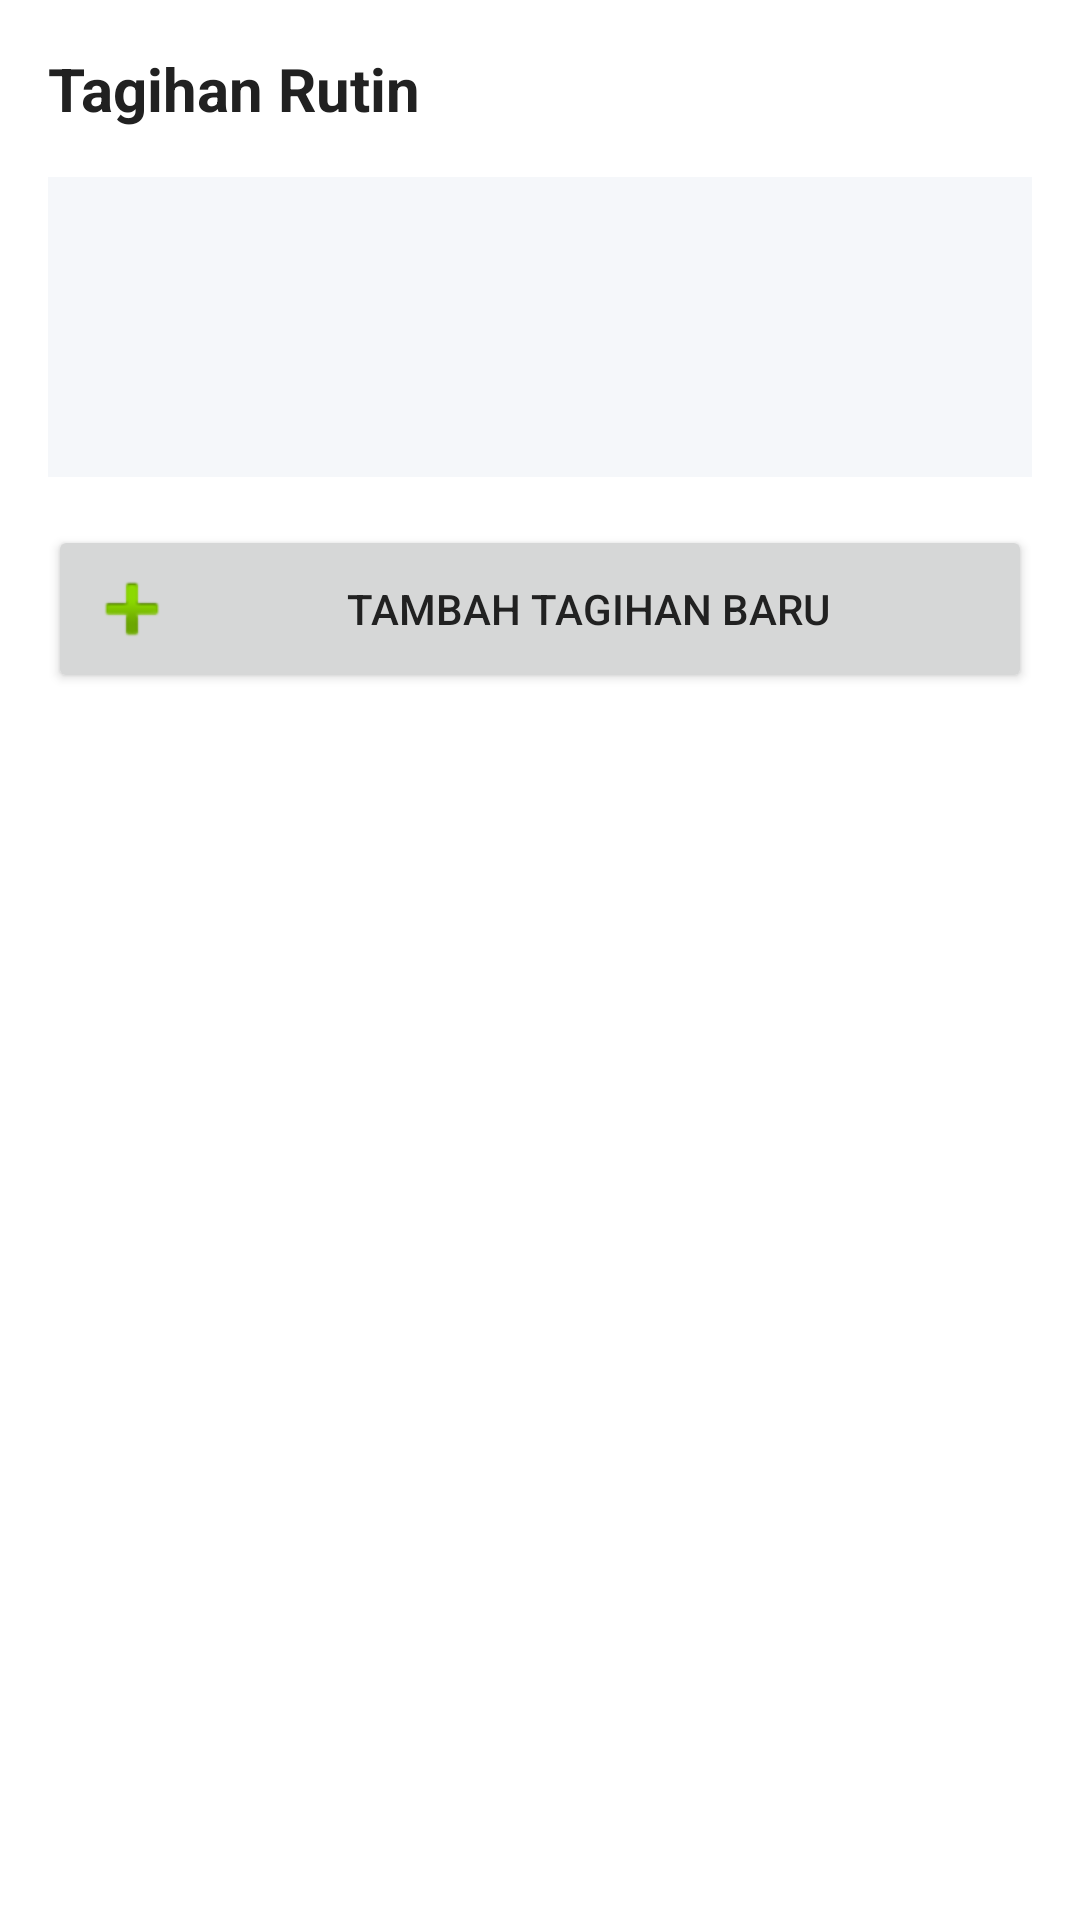

Here is an Android app screen rendered from its layout file. Give the layout XML and the strings, colors and styles it references.
<!-- AndroidManifest.xml: application theme Theme.Recehin -->
<!-- res/layout/dialog_tagihan_rutin.xml -->
<?xml version="1.0" encoding="utf-8"?>
<LinearLayout xmlns:android="http://schemas.android.com/apk/res/android"
    android:layout_width="match_parent"
    android:layout_height="wrap_content"
    android:orientation="vertical"
    android:padding="16dp">

    <TextView
        android:layout_width="match_parent"
        android:layout_height="wrap_content"
        android:text="Tagihan Rutin"
        android:textSize="20sp"
        android:textStyle="bold"
        android:textColor="@color/colorTextPrimary"
        android:layout_marginBottom="16dp" />

    <androidx.recyclerview.widget.RecyclerView
        android:id="@+id/recyclerview_tagihan"
        android:layout_width="match_parent"
        android:layout_height="wrap_content"
        android:layout_marginBottom="16dp"
        android:minHeight="100dp"
        android:background="@color/colorSurface" />

    <Button
        android:id="@+id/btn_tambah_tagihan"
        android:layout_width="match_parent"
        android:layout_height="wrap_content"
        android:text="Tambah Tagihan Baru"
        android:drawableStart="@android:drawable/ic_input_add"
        android:padding="12dp" />

</LinearLayout>
<!-- resources referenced by this layout -->
<resources>
  <color name="colorSurface">#F5F7FA</color>
  <color name="colorTextPrimary">#212121</color>
  <style name="Theme.Recehin" parent="Theme.MaterialComponents.Light.NoActionBar">
          
          <item name="colorPrimary">@color/colorPrimary</item>
          <item name="colorPrimaryVariant">@color/colorPrimaryVariant</item>
          <item name="colorOnPrimary">@color/colorBackground</item>
  
          
          <item name="colorSecondary">@color/colorSecondary</item>
          <item name="colorSecondaryVariant">@color/colorSecondaryVariant</item>
          <item name="colorOnSecondary">@color/colorBackground</item>
  
          
          <item name="android:colorBackground">@color/colorBackground</item>
          <item name="colorSurface">@color/colorSurface</item>
  
          
          <item name="colorOnBackground">@color/colorTextPrimary</item>
          <item name="colorOnSurface">@color/colorTextPrimary</item>
          <item name="android:textColorPrimary">@color/colorTextPrimary</item>
          <item name="android:textColorSecondary">@color/colorTextSecondary</item>
  
          
          <item name="colorAccent">@color/colorAccent</item>
          <item name="colorError">@color/colorError</item>
  
          
          <item name="android:windowLightStatusBar" tools:targetApi="23">true</item>
      </style>
  <color name="colorPrimary">#6A8DFF</color>
  <color name="colorPrimaryVariant">#4C6ED3</color>
  <color name="colorBackground">#FFFFFF</color>
  <color name="colorSecondary">#B388FF</color>
  <color name="colorSecondaryVariant">#8E63D3</color>
  <color name="colorTextSecondary">#666666</color>
  <color name="colorAccent">#FFAB40</color>
  <color name="colorError">#E57373</color>
</resources>
